Run: headless pygame with SDL's dummy video driver; simulated clock (each Clock.tick advances the game by its frame time, no real sleeping); random seed 0; keys injected as events and as key.get_pressed() state; mouse plan: one left click at the window centre at the start of phase 2, then a move to the lower-right quarter at the start of phase 3; restart key SPACE tapped at the start of phases 3 and 4.
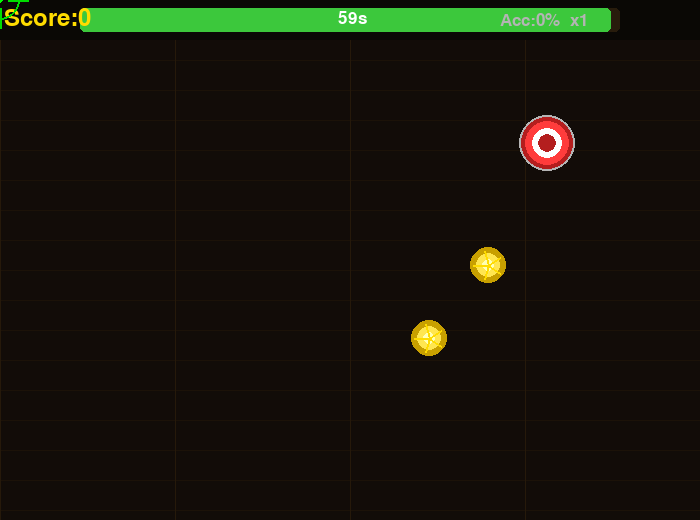
Frame 1 of 4 · flips 1–60 · no input
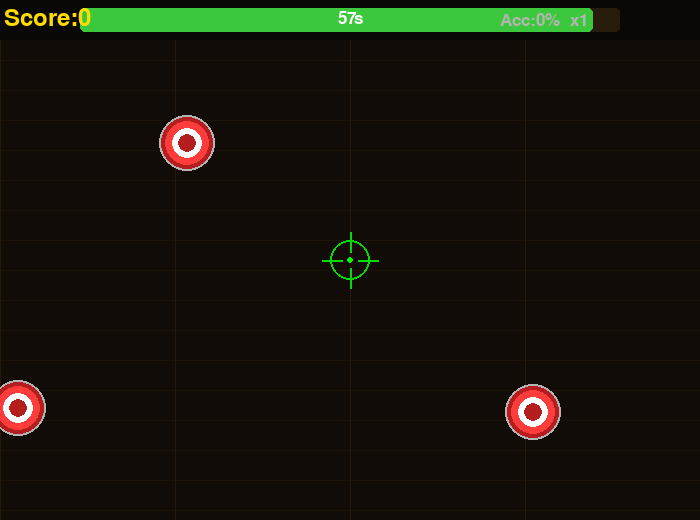
Frame 2 of 4 · flips 61–180 · clicked the window centre · tapped SPACE, RETURN · held RIGHT (→), D
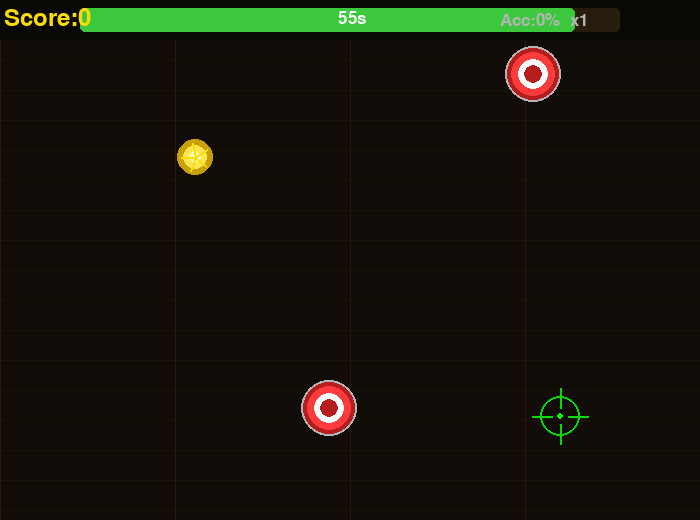
Frame 3 of 4 · flips 181–300 · moved the mouse to the lower-right quarter · tapped SPACE · held DOWN (↓), S
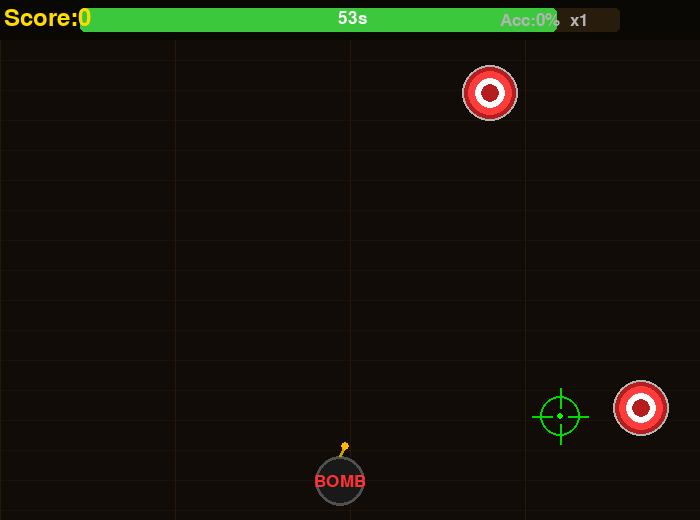
Frame 4 of 4 · flips 301–420 · tapped SPACE · held LEFT (←), A, UP (↑), W

The pygame program that drew these frames:

import pygame,sys,random,math
pygame.init()
W,H=700,520;screen=pygame.display.set_mode((W,H));clock=pygame.time.Clock()
pygame.display.set_caption("Shooting Range");pygame.mouse.set_visible(False)
F=pygame.font.Font(None,36);BF=pygame.font.Font(None,64);SM=pygame.font.Font(None,26)
def sp():
    k=random.choices(["r","g","b"],[70,15,15])[0];r={"r":28,"g":18,"b":25}[k]
    i=random.randint(0,3);spd={"r":2.5,"g":4.5,"b":2.0}[k]+random.uniform(0,1)
    x,y=[(-r,random.randint(0,H)),(W+r,random.randint(0,H)),(random.randint(0,W),-r),(random.randint(0,W),H+r)][i]
    dx,dy=[(1,0),(-1,0),(0,1),(0,-1)][i]
    return{"x":float(x),"y":float(y),"vx":dx*spd,"vy":dy*spd,"r":r,"k":k,"rot":0}
def dt(t):
    x,y,r=int(t["x"]),int(t["y"]),t["r"]
    if t["k"]=="b":
        pygame.draw.circle(screen,(25,25,25),(x,y),r);pygame.draw.circle(screen,(80,80,80),(x,y),r,3)
        pygame.draw.line(screen,(200,160,0),(x,y-r),(x+5,y-r-10),3);pygame.draw.circle(screen,(255,180,0),(x+5,y-r-10),4)
        s=SM.render("BOMB",True,(255,50,50));screen.blit(s,(x-s.get_width()//2,y-8))
    elif t["k"]=="g":
        [pygame.draw.circle(screen,c,(x,y),s)for c,s in[((200,160,0),r),((255,230,80),r-6),((255,255,180),r-12)]]
        [pygame.draw.line(screen,(255,220,0),(x,y),(x+int(math.cos(math.radians(t["rot"]+i*72))*(r-3)),y+int(math.sin(math.radians(t["rot"]+i*72))*(r-3))),2)for i in range(5)]
    else:
        [pygame.draw.circle(screen,c,(x,y),s)for c,s in[((180,30,30),r),((255,60,60),r-6),((255,255,255),r-13),((180,30,30),r-19)]if s>0]
        pygame.draw.circle(screen,(180,180,180),(x,y),r,2)
while True:
    tg=[sp()for _ in range(3)];pa=[];po=[];score=shots=hits=combo=mc=0;timer=3600
    while timer>0:
        clock.tick(60);timer-=1;mx,my=pygame.mouse.get_pos()
        for ev in pygame.event.get():
            if ev.type==pygame.QUIT:pygame.quit();sys.exit()
            if ev.type==pygame.MOUSEBUTTONDOWN:
                shots+=1;got=False
                for t in tg:
                    if math.hypot(mx-t["x"],my-t["y"])<t["r"]+5:
                        tg.remove(t);got=True
                        if t["k"]=="b":
                            score=max(0,score-20);combo=0;po.append([t["x"],t["y"],"-20",(255,50,50),50])
                            for _ in range(15):pa.append([t["x"],t["y"],random.uniform(-4,4),random.uniform(-4,4),(255,120,0),25])
                        else:
                            combo+=1;mc=max(mc,combo);mult=3 if combo>=10 else 2 if combo>=5 else 1
                            pts=(25 if t["k"]=="g" else 10)*mult;score+=pts;hits+=1
                            col=(255,220,0)if t["k"]=="g"else(255,100,100)
                            po.append([t["x"],t["y"],f"+{pts}"+(f" x{mult}!"if mult>1 else""),col,50])
                            for _ in range(10):pa.append([t["x"],t["y"],random.uniform(-3,3),random.uniform(-4,1),col,20])
                        break
                if not got:combo=0
        tg=[t for t in tg if -60<t["x"]<W+60 and -60<t["y"]<H+60]
        while len(tg)<3+min(3,score//150):tg.append(sp())
        for t in tg:t["x"]+=t["vx"];t["y"]+=t["vy"];t["rot"]+=3
        for p in pa:p[0]+=p[2];p[1]+=p[3];p[3]+=0.3;p[5]-=1
        pa=[p for p in pa if p[5]>0];[pp.__setitem__(1,pp[1]-1.5)or pp.__setitem__(4,pp[4]-1)for pp in po];po=[p for p in po if p[4]>0]
        screen.fill((18,12,8))
        for i in range(0,H,30):pygame.draw.line(screen,(28,18,8),(0,i),(W,i))
        for i in range(0,W,W//4):pygame.draw.line(screen,(38,25,10),(i,0),(i,H))
        for t in tg:dt(t)
        for p in pa:ft=p[5]/20;pygame.draw.circle(screen,tuple(int(c*ft)for c in p[4]),(int(p[0]),int(p[1])),max(1,int(3*ft)))
        for pp in po:s=SM.render(pp[2],True,pp[3]);s.set_alpha(int(255*pp[4]/50));screen.blit(s,(int(pp[0])-s.get_width()//2,int(pp[1])))
        sc=timer//60;pygame.draw.rect(screen,(10,8,5),(0,0,W,40));bw=int((W-160)*sc/60)
        
        tc=(60,200,60)if sc>15 else(255,140,0)if sc>8 else(220,40,40)
        pygame.draw.rect(screen,(40,28,12),(80,8,W-160,24),border_radius=5);pygame.draw.rect(screen,tc,(80,8,bw,24),border_radius=5)
        screen.blit(F.render(f"Score:{score}",True,(255,220,0)),(4,6));screen.blit(SM.render(f"{sc}s",True,(255,255,255)),(W//2-12,10))
        screen.blit(SM.render(f"Acc:{int(hits/max(1,shots)*100)}%  x{3 if combo>=10 else 2 if combo>=5 else 1}",True,(180,180,180)),(W-200,12))
        pygame.draw.circle(screen,(0,220,0),(mx,my),20,2);[pygame.draw.line(screen,(0,220,0),(mx+dx*8,my+dy*8),(mx+dx*28,my+dy*28),2)for dx,dy in[(-1,0),(1,0),(0,-1),(0,1)]]
        pygame.draw.circle(screen,(0,255,0),(mx,my),3);pygame.display.flip()
    while True:
        screen.fill((18,12,8));t=BF.render("TIME'S UP!",True,(255,220,0));screen.blit(t,(W//2-t.get_width()//2,120))
        for i,(lbl,col)in enumerate([(f"Score:{score}",(255,255,255)),(f"Accuracy:{int(hits/max(1,shots)*100)}%",(60,220,80)),(f"Hits:{hits}/{shots}",(180,180,255)),(f"Best Combo:x{mc}",(255,180,0))]):
            s=F.render(lbl,True,col);screen.blit(s,(W//2-s.get_width()//2,230+i*46))
        s=SM.render("SPACE=Play Again  Q=Quit",True,(140,140,140));screen.blit(s,(W//2-s.get_width()//2,430));pygame.display.flip();clock.tick(60)
        for ev in pygame.event.get():
            if ev.type==pygame.QUIT:pygame.quit();sys.exit()
            if ev.type==pygame.KEYDOWN:
                if ev.key==pygame.K_SPACE:break
                if ev.key==pygame.K_q:pygame.quit();sys.exit()
        else:continue
        break
